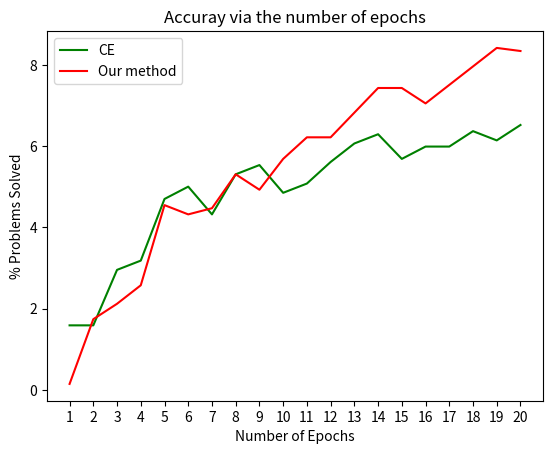

Generate this figure with matplotlib:
import numpy as np
import matplotlib.pyplot as plt
import matplotlib.ticker as mticker

ce = np.array([21,21, 39,42, 62,66,57,70, 73,64,67,74,80,83,75,79,79,84,81,86])

ce_rl = np.array([20, 32,32,36,54,40,65, 68,74,92,76, 89, 82,90,96,105,102,93,107,105])

ce_rl2 = np.array([2, 23,28,34,60,57,59, 70,65,75 ,82,82, 90 ,98,98,93, 99,105,111,110])

total = 1319

ce = 100*ce/total
ce_rl = ce_rl/total
ce_rl2 = 100*ce_rl2/total
# data to be plotted
x = np.arange(1, 11)
y = np.array([100, 10, 300, 20, 500, 60, 700, 80, 900, 100])

x = np.arange(1, 21)
# plotting
plt.title("Accuray via the number of epochs")
plt.xlabel("Number of Epochs")
plt.ylabel("% Problems Solved")
plt.plot(x, ce, color ="green", label="CE")
#plt.plot(x, ce_rl, color ="blue", label="CE+RL")
plt.plot(x, ce_rl2, color ="red", label="Our method")

plt.gca().xaxis.set_major_locator(mticker.MultipleLocator(1))

plt.legend()
plt.show()
print("done")